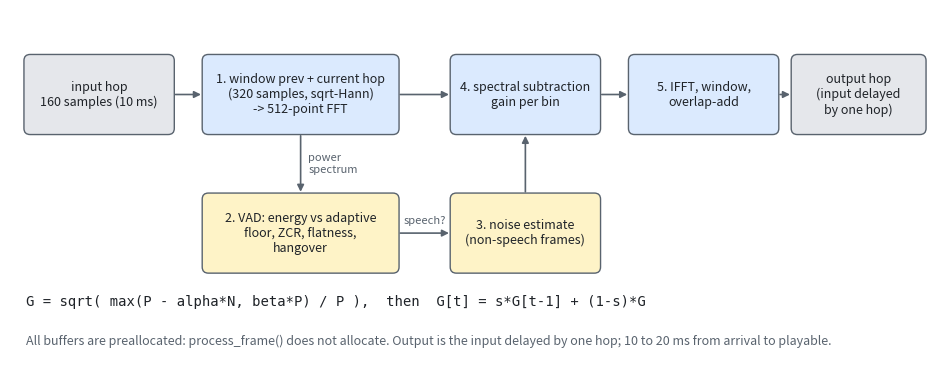

Source code (Python):
"""Draw the per-frame pipeline diagram to docs/images/pipeline.png.

    python python/plot_pipeline.py
"""
from pathlib import Path

import matplotlib

matplotlib.use("Agg")
import matplotlib.pyplot as plt
from matplotlib.patches import FancyBboxPatch

INK, MUTED = "#1f2328", "#59636e"
MAIN, SIDE, STATE = "#dbeafe", "#fef3c7", "#e5e7eb"
OUT = Path("docs/images/pipeline.png")


def box(ax, x, y, w, h, text, fill):
    ax.add_patch(FancyBboxPatch((x, y), w, h, boxstyle="round,pad=0.02,rounding_size=0.08",
                                facecolor=fill, edgecolor=MUTED, linewidth=1))
    ax.text(x + w / 2, y + h / 2, text, ha="center", va="center", fontsize=9, color=INK)


def arrow(ax, x0, y0, x1, y1):
    ax.annotate("", xy=(x1, y1), xytext=(x0, y0),
                arrowprops=dict(arrowstyle="-|>", color=MUTED, linewidth=1.2))


def main() -> None:
    fig, ax = plt.subplots(figsize=(12, 4.6))
    ax.set_xlim(0, 12)
    ax.set_ylim(0, 4.6)
    ax.axis("off")

    w, h, y = 1.9, 1.0, 3.0
    xs = [0.2, 2.5, 5.7, 8.0, 10.1]
    box(ax, xs[0], y, w, h, "input hop\n160 samples (10 ms)", STATE)
    box(ax, xs[1], y, 2.5, h, "1. window prev + current hop\n(320 samples, sqrt-Hann)\n-> 512-point FFT", MAIN)
    box(ax, xs[2], y, 1.9, h, "4. spectral subtraction\ngain per bin", MAIN)
    box(ax, xs[3], y, 1.9, h, "5. IFFT, window,\noverlap-add", MAIN)
    box(ax, xs[4], y, 1.7, h, "output hop\n(input delayed\nby one hop)", STATE)
    for a, b in ((xs[0] + w, xs[1]), (xs[1] + 2.5, xs[2]), (xs[2] + 1.9, xs[3]), (xs[3] + 1.9, xs[4])):
        arrow(ax, a, y + h / 2, b, y + h / 2)

    box(ax, 2.5, 1.2, 2.5, 1.0, "2. VAD: energy vs adaptive\nfloor, ZCR, flatness,\nhangover", SIDE)
    box(ax, 5.7, 1.2, 1.9, 1.0, "3. noise estimate\n(non-speech frames)", SIDE)
    arrow(ax, 3.75, y, 3.75, 2.2)                    # spectrum -> VAD
    arrow(ax, 5.0, 1.7, 5.7, 1.7)                    # VAD -> noise estimate
    arrow(ax, 6.65, 2.2, 6.65, y)                    # noise estimate -> subtraction
    ax.text(3.85, 2.6, "power\nspectrum", fontsize=8, color=MUTED, va="center")
    ax.text(5.35, 1.82, "speech?", fontsize=8, color=MUTED, ha="center")

    ax.text(0.2, 0.75, "G = sqrt( max(P - alpha*N, beta*P) / P ),  then  G[t] = s*G[t-1] + (1-s)*G",
            fontsize=10, color=INK, family="monospace")
    ax.text(0.2, 0.25, "All buffers are preallocated: process_frame() does not allocate. "
            "Output is the input delayed by one hop; 10 to 20 ms from arrival to playable.", fontsize=9, color=MUTED)
    OUT.parent.mkdir(parents=True, exist_ok=True)
    fig.savefig(OUT, dpi=150, bbox_inches="tight")
    print(f"wrote {OUT}")


if __name__ == "__main__":
    main()
